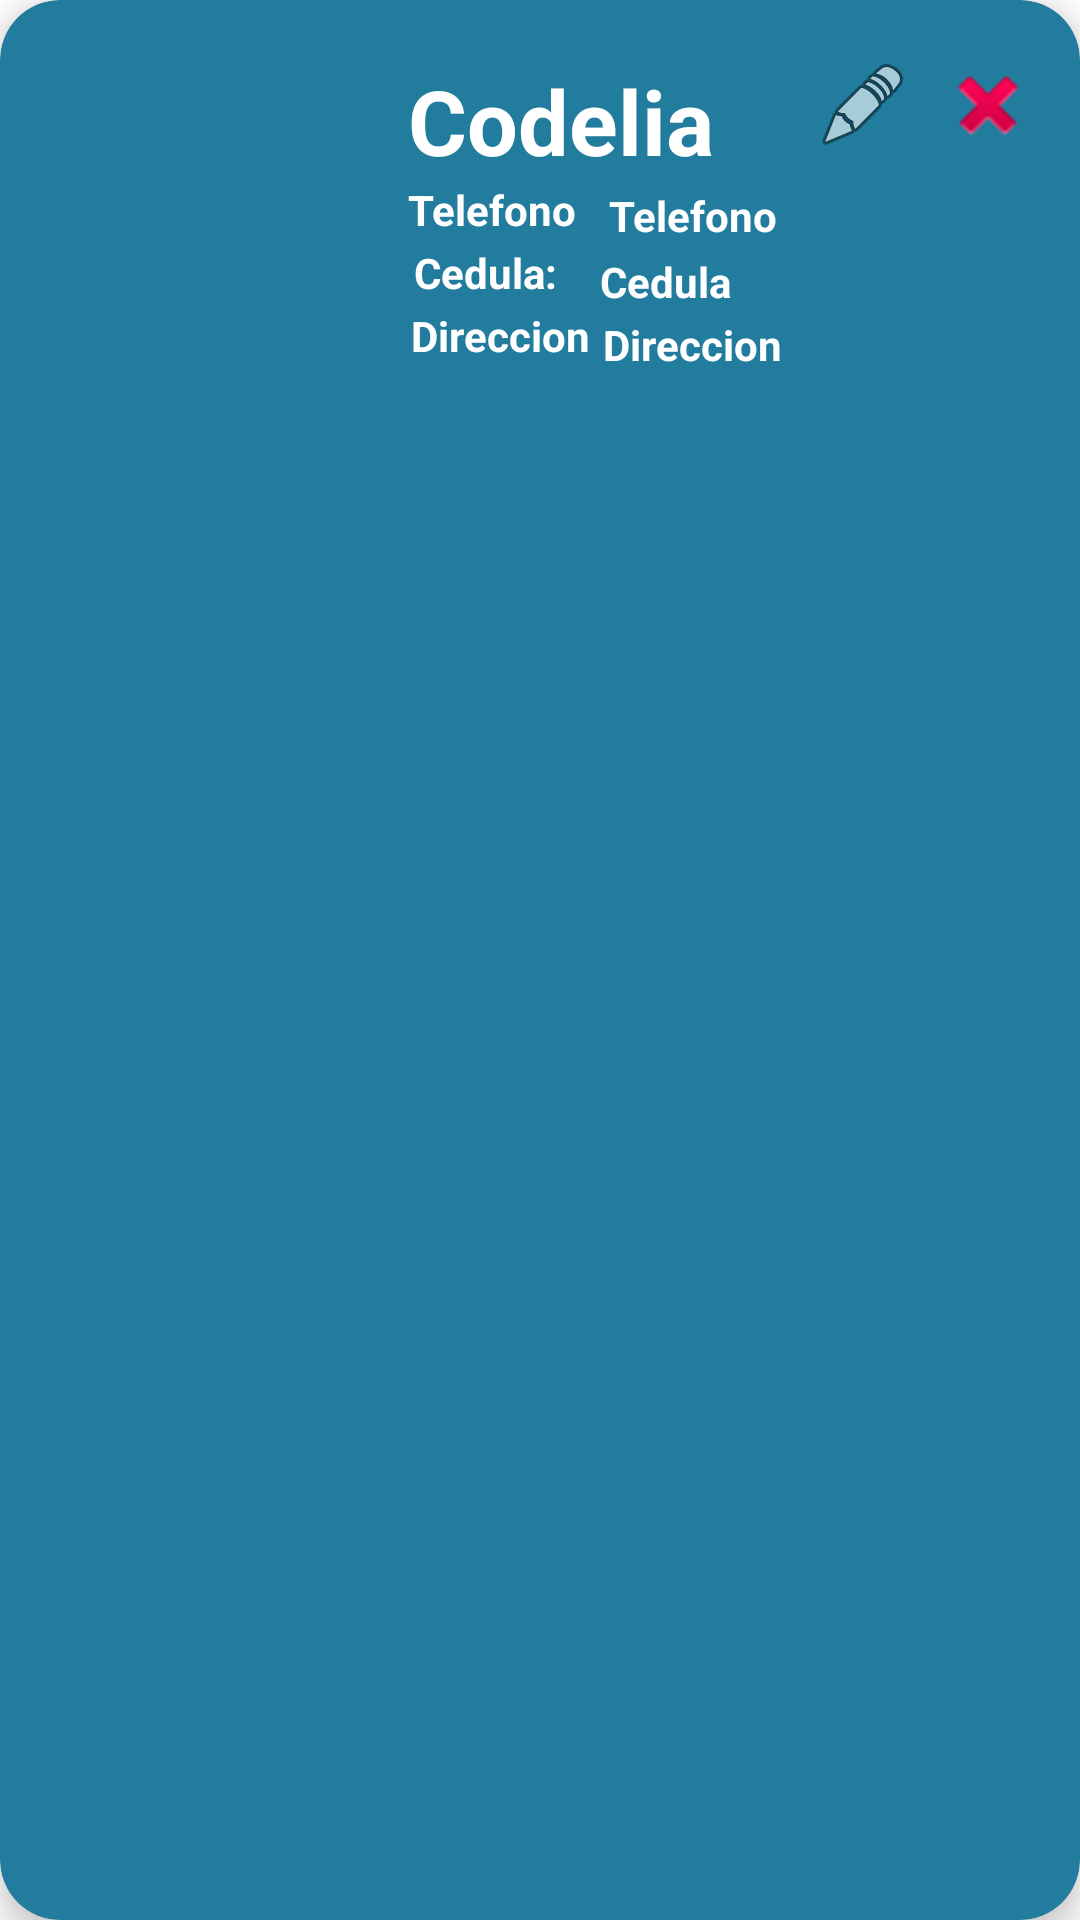

Reconstruct the res/layout file that produces this screen, plus the resources it refers to.
<!-- AndroidManifest.xml: application theme Theme.Prestamo_final -->
<!-- res/layout/card_layout.xml -->
<?xml version="1.0" encoding="utf-8"?>
<androidx.cardview.widget.CardView xmlns:android="http://schemas.android.com/apk/res/android"
    android:layout_width="match_parent"
    android:layout_height="wrap_content"
    xmlns:card_view="http://schemas.android.com/apk/res-auto"
    android:id="@+id/card_view"
    android:layout_margin="12dp"
    card_view:cardBackgroundColor="#227C9D"
    card_view:cardCornerRadius="20dp"
    card_view:cardElevation="6dp"
    card_view:contentPadding="4dp">

    <RelativeLayout
        android:layout_width="match_parent"
        android:layout_height="wrap_content"
        android:padding="16dp">

        <ImageView
            android:id="@+id/item_image"
            android:layout_width="100dp"
            android:layout_height="100dp"
            android:layout_alignParentStart="true"
            android:layout_alignParentLeft="true"
            android:layout_alignParentTop="true"
            android:layout_marginEnd="16dp"
            android:layout_marginRight="16dp" />

        <TextView
            android:id="@+id/item_title"
            android:layout_width="wrap_content"
            android:layout_height="wrap_content"
            android:layout_alignParentTop="true"
            android:layout_toEndOf="@+id/item_image"
            android:layout_toRightOf="@+id/item_image"
            android:text="Codelia"
            android:textColor="@color/white"
            android:textSize="30sp"
            android:textStyle="bold" />

        <TextView
            android:id="@+id/item_detal"
            android:layout_width="wrap_content"
            android:layout_height="wrap_content"
            android:layout_below="@+id/item_title"
            android:layout_toEndOf="@+id/item_image"
            android:layout_toRightOf="@+id/item_image"
            android:text="Telefono"
            android:textColor="@color/white"
            android:textStyle="bold" />

        <TextView
            android:id="@+id/item_detal5"
            android:layout_width="wrap_content"
            android:layout_height="wrap_content"
            android:layout_below="@+id/item_title"
            android:layout_marginStart="67dp"
            android:layout_marginLeft="67dp"
            android:layout_marginTop="2dp"
            android:layout_toEndOf="@+id/item_image"
            android:layout_toRightOf="@+id/item_image"
            android:text="Telefono"
            android:textColor="@color/white"
            android:textStyle="bold" />

        <TextView
            android:id="@+id/item_detal3"
            android:layout_width="wrap_content"
            android:layout_height="wrap_content"
            android:layout_below="@+id/item_title"
            android:layout_marginStart="2dp"
            android:layout_marginLeft="2dp"
            android:layout_marginTop="21dp"
            android:layout_toEndOf="@+id/item_image"
            android:layout_toRightOf="@+id/item_image"
            android:text="Cedula:"
            android:textColor="@color/white"
            android:textStyle="bold" />

        <TextView
            android:id="@+id/item_detal6"
            android:layout_width="wrap_content"
            android:layout_height="wrap_content"
            android:layout_below="@+id/item_title"
            android:layout_marginStart="64dp"
            android:layout_marginLeft="64dp"
            android:layout_marginTop="24dp"
            android:layout_toEndOf="@+id/item_image"
            android:layout_toRightOf="@+id/item_image"
            android:text="Cedula"
            android:textColor="@color/white"
            android:textStyle="bold" />

        <TextView
            android:id="@+id/item_detal4"
            android:layout_width="wrap_content"
            android:layout_height="wrap_content"
            android:layout_below="@+id/item_title"
            android:layout_marginStart="1dp"
            android:layout_marginLeft="1dp"
            android:layout_marginTop="42dp"
            android:layout_toEndOf="@+id/item_image"
            android:layout_toRightOf="@+id/item_image"
            android:text="Direccion"
            android:textColor="@color/white"
            android:textStyle="bold" />

        <TextView
            android:id="@+id/item_detal7"
            android:layout_width="wrap_content"
            android:layout_height="wrap_content"
            android:layout_below="@+id/item_title"
            android:layout_marginStart="65dp"
            android:layout_marginLeft="65dp"
            android:layout_marginTop="45dp"
            android:layout_toEndOf="@+id/item_image"
            android:layout_toRightOf="@+id/item_image"
            android:text="Direccion"
            android:textColor="@color/white"
            android:textStyle="bold" />

        <Button
            android:id="@+id/borrar"
            style="@style/Widget.AppCompat.Button.Borderless"
            android:layout_width="39dp"
            android:layout_height="41dp"
            android:layout_alignParentEnd="true"
            android:layout_alignParentRight="true"
            android:layout_marginLeft="349dp"
            android:layout_marginEnd="-9dp"
            android:layout_marginRight="6dp"
            android:drawableBottom="@android:drawable/ic_delete" />

        <Button
            android:id="@+id/editar"
            style="@style/Widget.AppCompat.Button.Borderless"
            android:layout_width="39dp"
            android:layout_height="41dp"
            android:layout_alignParentEnd="true"
            android:layout_alignParentRight="true"
            android:layout_marginLeft="349dp"
            android:layout_marginEnd="33dp"
            android:layout_marginRight="42dp"
            android:drawableBottom="@android:drawable/ic_menu_edit" />

    </RelativeLayout>

</androidx.cardview.widget.CardView>
<!-- resources referenced by this layout -->
<resources>
  <style name="Theme.Prestamo_final" parent="Theme.MaterialComponents.DayNight.DarkActionBar">
          
          <item name="colorPrimary">@color/purple_500</item>
          <item name="colorPrimaryVariant">@color/purple_700</item>
          <item name="colorOnPrimary">@color/white</item>
          
          <item name="colorSecondary">@color/teal_200</item>
          <item name="colorSecondaryVariant">@color/teal_700</item>
          <item name="colorOnSecondary">@color/black</item>
          
          <item name="android:statusBarColor" tools:targetApi="l">?attr/colorPrimaryVariant</item>
          
      </style>
  <!-- not gathered from this repository: default colours our renderer supplied (Android Studio template values) -->
  <color name="purple_500">#FF6200EE</color>
  <color name="purple_700">#FF3700B3</color>
  <color name="teal_200">#FF03DAC5</color>
  <color name="teal_700">#FF018786</color>
  <color name="black">#FF000000</color>
  <color name="white">#FFFFFFFF</color>
</resources>
